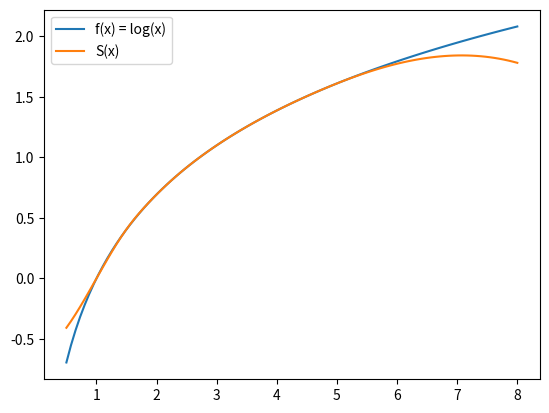

Write the Python code that produced this figure.
import sympy, numpy
from sympy import *
import matplotlib.pyplot as plt
x = symbols('x')

def spline_method(left, right, point_amount, func):
    point_amount += 2
    X = []
    Y = []
    A = []
    B = []
    C = []
    D = []
    S = []
    alpha = []
    betta = []
    for i in range(point_amount):
        X.append(left + (right - left)/(point_amount - 1) * i)
        Y.append(func.subs(x, X[i]))

    alpha.append(-1 * (X[2] - X[1]) / (2 * (X[2] - X[0])))
    betta.append((((Y[2] - Y[1]) / (X[2] - X[1])) - ((Y[1] - Y[0]) / (X[1] - X[0]))) / (X[2] - X[0]) * 3 / 2)
    for i in range(1, point_amount - 2):
        a = (X[i + 1] - X[i]) / 3
        b = 2 * ((X[i + 2] - X[i]) / 3)
        c = (X[i + 2] - X[i + 1]) / 3
        d = (((Y[i + 2] - Y[i + 1]) / (X[i + 2] - X[i + 1])) - ((Y[i + 1] - Y[i]) / (X[i + 1] - X[i])))
        alpha.append(-1 * c / (a * alpha[i - 1] + b))
        betta.append((d - a * betta[i - 1]) / (a * alpha[i - 1] + b))

    alpha.reverse()
    betta.reverse()
    C.append(betta[0])
    for i in range(1, point_amount - 1):
        C.append(alpha[i - 1] * C[i - 1] + betta[i - 1])
    C.append(0.)
    C.reverse()

    for i in range(point_amount - 1):
        B.append((Y[i + 1] - Y[i]) / (X[i + 1] - X[i]) - C[i] * (X[i + 1] - X[i]) - ((C[i + 1] - C[i]) * (X[i + 1] - X[i]) / 3))
        D.append((C[i + 1] - C[i]) / (3 * (X[i + 1] - X[i])))
        A.append(Y[i])

    f = x
    for i in range(point_amount - 1):
        f = A[i] + B[i]*(x - X[i]) + C[i]*(x - X[i])**2 + D[i]*(x - X[i])**3
        S.append((f, x <= X[i+1]))
    S.append((f, x > X[i+1]))
    S = Piecewise(*S)
    return S, X


def task(left, right, point_amount, func, test_point):
    print(f"Изначальная функция F(x): {func}")
    S_x, X = spline_method(left, right, point_amount, func)
    #print(S_x)
    print("Узловые точки:")
    print('[', end = '')
    [print('%.4f' % X[i], end = ' ') for i in range(len(X))]
    print(']')

    print(f"Значения в точке x = (b - a) * 0.5: ({(right - left) * 0.5})")
    print(f"S(x) = {S_x.subs(x, (right - left) * 0.5)}")
    print(f"F(x) = {func.subs(x, (right - left) * 0.5)}")
    print("Разность F(x) - S(x) в данной точке:")
    print((func - S_x).subs(x, (right - left) * 0.5))

    print(f"Значения в тестовой точке x: ({test_point})")
    print(f"S(x) = {S_x.subs(x, test_point)}")
    print(f"F(x) = {func.subs(x, test_point)}")
    print("Разность F(x) - S(x) в данной точке:")
    print((func - S_x).subs(x, test_point))

    print("График функции:")
    f_lambda = sympy.lambdify(x ,func, 'numpy')
    x_values = numpy.linspace(left - 0.5, right + 3, 100)
    y_values = f_lambda(x_values)
    plt.plot(x_values, y_values, label = f'f(x) = {func}')
    f_lambda = sympy.lambdify(x, S_x, 'numpy')
    x_values = numpy.linspace(left - 0.5, right + 3, 100)
    y_values = f_lambda(x_values)
    plt.plot(x_values, y_values, label='S(x)')
    plt.legend()
    plt.show()


if __name__ == '__main__':
    task(1, 5, 8, log(x), 2.)
